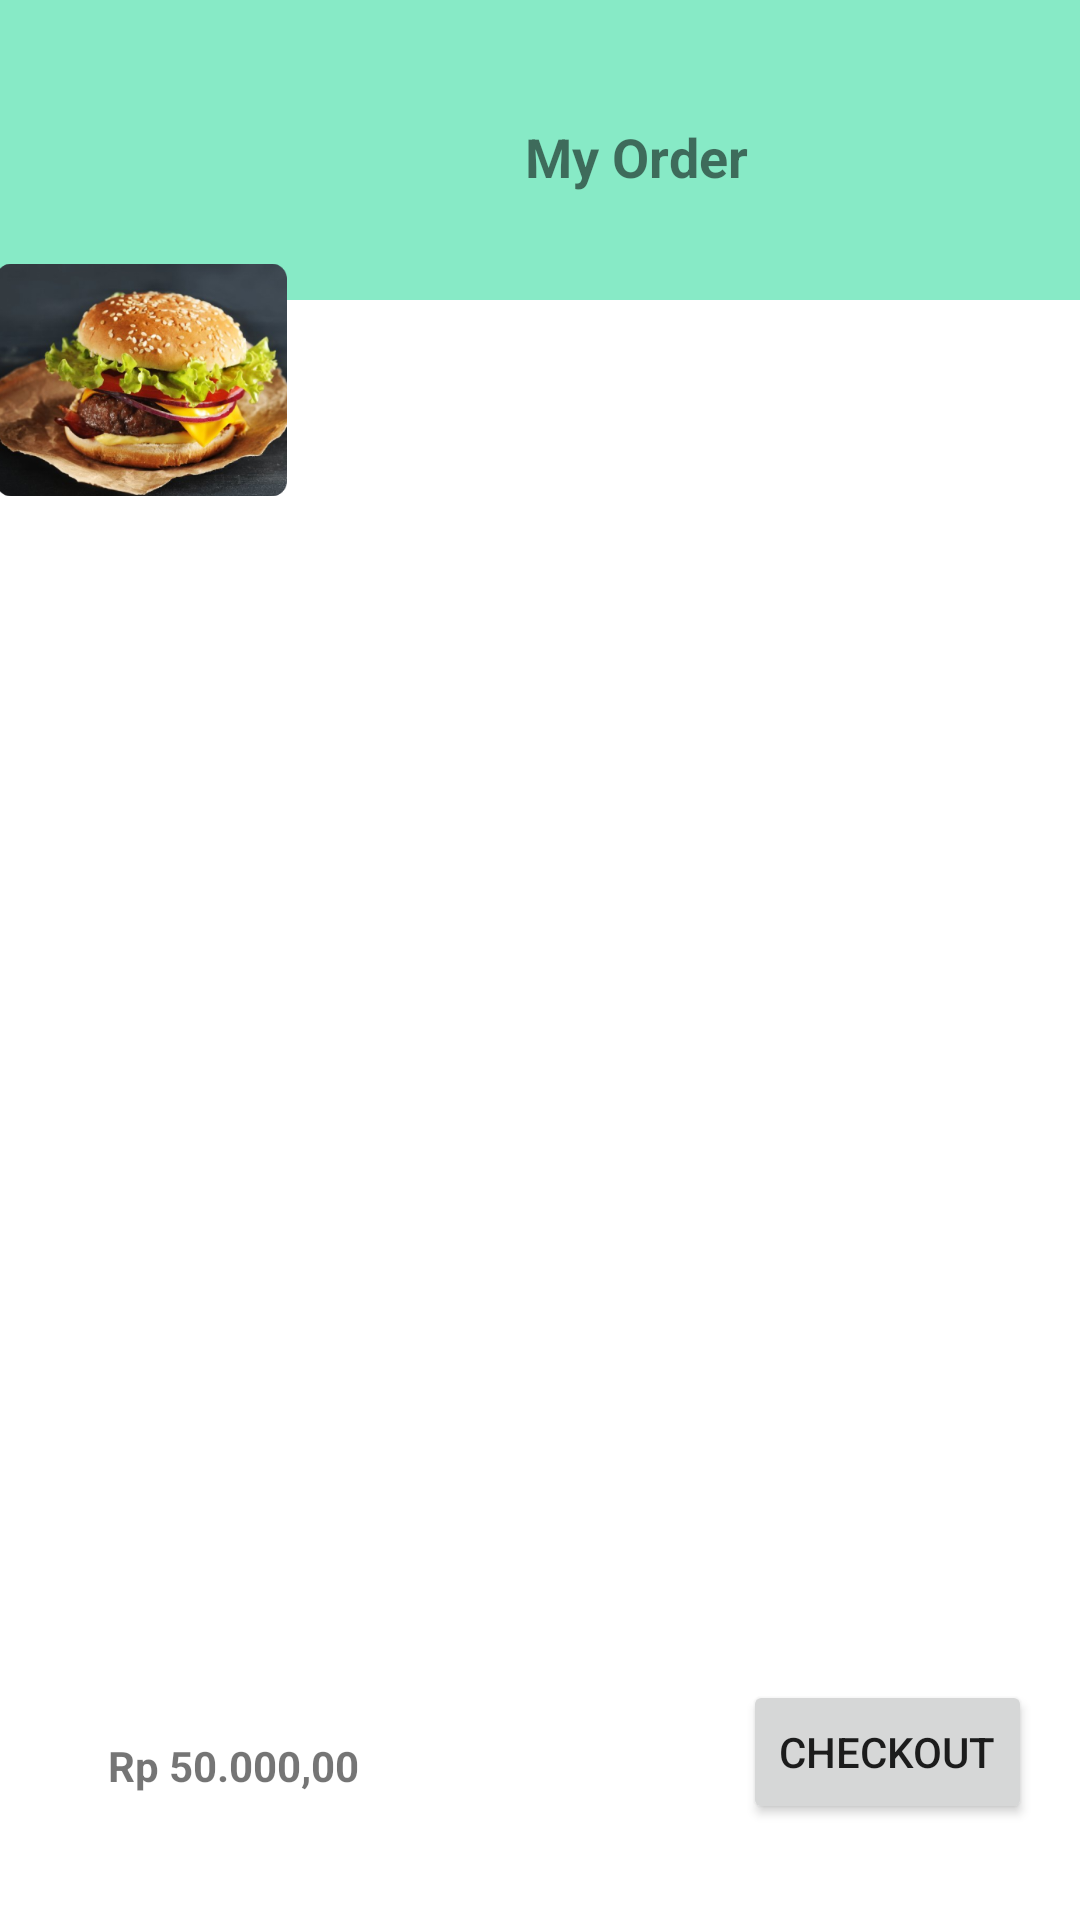

Reconstruct the res/layout file that produces this screen, plus the resources it refers to.
<!-- AndroidManifest.xml: application theme Theme.KedaiKopi -->
<!-- res/layout/order_burger.xml -->
<?xml version="1.0" encoding="utf-8"?>
<androidx.constraintlayout.widget.ConstraintLayout xmlns:android="http://schemas.android.com/apk/res/android"
    xmlns:app="http://schemas.android.com/apk/res-auto"
    android:layout_width="match_parent"
    android:layout_height="match_parent">

    <RelativeLayout
        android:id="@+id/relativeLayout2"
        android:layout_width="match_parent"
        android:layout_height="100dp"
        android:background="@color/backgroud"
        app:layout_constraintBottom_toBottomOf="parent"
        app:layout_constraintEnd_toEndOf="parent"
        app:layout_constraintHorizontal_bias="0.0"
        app:layout_constraintStart_toStartOf="parent"
        app:layout_constraintTop_toTopOf="parent"
        app:layout_constraintVertical_bias="0.0">

        <TextView
            android:id="@+id/textView9"
            android:layout_width="wrap_content"
            android:layout_height="wrap_content"
            android:layout_marginLeft="175dp"
            android:layout_marginTop="40dp"
            android:text="@string/my_order"
            android:textSize="18dp"
            android:textStyle="bold" />

        <ImageView
            android:id="@+id/imageView10"
            android:layout_width="wrap_content"
            android:layout_height="wrap_content"
            android:layout_marginLeft="30dp"
            android:layout_marginTop="40dp"
            app:srcCompat="@drawable/backbutton" />
    </RelativeLayout>

    <TextView
        android:id="@+id/textView6"
        android:layout_width="wrap_content"
        android:layout_height="wrap_content"
        android:layout_marginTop="34dp"
        android:layout_marginEnd="228dp"
        android:layout_marginBottom="578dp"
        android:text="@string/burger"
        android:textStyle="bold"
        app:layout_constraintBottom_toBottomOf="parent"
        app:layout_constraintEnd_toEndOf="parent"
        app:layout_constraintTop_toBottomOf="@+id/relativeLayout2" />

    <ImageView
        android:id="@+id/imageView9"
        android:layout_width="97dp"
        android:layout_height="92dp"
        android:layout_marginStart="16dp"
        android:layout_marginTop="26dp"
        android:layout_marginEnd="12dp"
        android:layout_marginBottom="452dp"
        app:layout_constraintBottom_toTopOf="@+id/textView10"
        app:layout_constraintEnd_toStartOf="@+id/textView6"
        app:layout_constraintStart_toStartOf="parent"
        app:layout_constraintTop_toBottomOf="@+id/relativeLayout2"
        app:srcCompat="@drawable/burger" />

    <TextView
        android:id="@+id/textView8"
        android:layout_width="wrap_content"
        android:layout_height="wrap_content"
        android:layout_marginStart="207dp"
        android:layout_marginTop="61dp"
        android:layout_marginEnd="33dp"
        android:layout_marginBottom="469dp"
        android:text="@string/rp_50_000_00"
        android:textStyle="bold"
        app:layout_constraintBottom_toTopOf="@+id/button3"
        app:layout_constraintEnd_toEndOf="parent"
        app:layout_constraintStart_toEndOf="@+id/imageView9"
        app:layout_constraintTop_toBottomOf="@+id/relativeLayout2" />

    <Button
        android:id="@+id/button3"
        android:layout_width="wrap_content"
        android:layout_height="wrap_content"
        android:layout_marginStart="207dp"
        android:layout_marginEnd="16dp"
        android:layout_marginBottom="32dp"
        android:text="@string/checkout"
        app:layout_constraintBottom_toBottomOf="parent"
        app:layout_constraintEnd_toEndOf="parent"
        app:layout_constraintHorizontal_bias="1.0"
        app:layout_constraintStart_toEndOf="@+id/textView10" />

    <TextView
        android:id="@+id/textView10"
        android:layout_width="wrap_content"
        android:layout_height="wrap_content"
        android:layout_marginStart="36dp"
        android:layout_marginBottom="42dp"
        android:text="@string/rp_50_000_00"
        android:textStyle="bold"
        app:layout_constraintBottom_toBottomOf="parent"
        app:layout_constraintStart_toStartOf="parent" />
</androidx.constraintlayout.widget.ConstraintLayout>
<!-- resources referenced by this layout -->
<resources>
  <color name="backgroud">#87EAC6</color>
  <!-- drawable burger: png bitmap (drawable, 194289 bytes) -->
  <string name="burger">Burger</string>
  <string name="checkout">Checkout</string>
  <string name="my_order">My Order</string>
  <string name="rp_50_000_00">Rp 50.000,00</string>
  <style name="Theme.KedaiKopi" parent="Theme.MaterialComponents.DayNight.DarkActionBar">
          
          <item name="colorPrimary">@color/purple_500</item>
          <item name="colorPrimaryVariant">@color/purple_700</item>
          <item name="colorOnPrimary">@color/white</item>
          
          <item name="colorSecondary">@color/teal_200</item>
          <item name="colorSecondaryVariant">@color/teal_700</item>
          <item name="colorOnSecondary">@color/black</item>
          
          <item name="android:statusBarColor" tools:targetApi="l">?attr/colorPrimaryVariant</item>
          
      </style>
  <color name="purple_500">#FF6200EE</color>
  <color name="purple_700">#FF3700B3</color>
  <color name="white">#FFFFFFFF</color>
  <color name="teal_200">#FF03DAC5</color>
  <color name="teal_700">#FF018786</color>
  <color name="black">#FF000000</color>
</resources>
